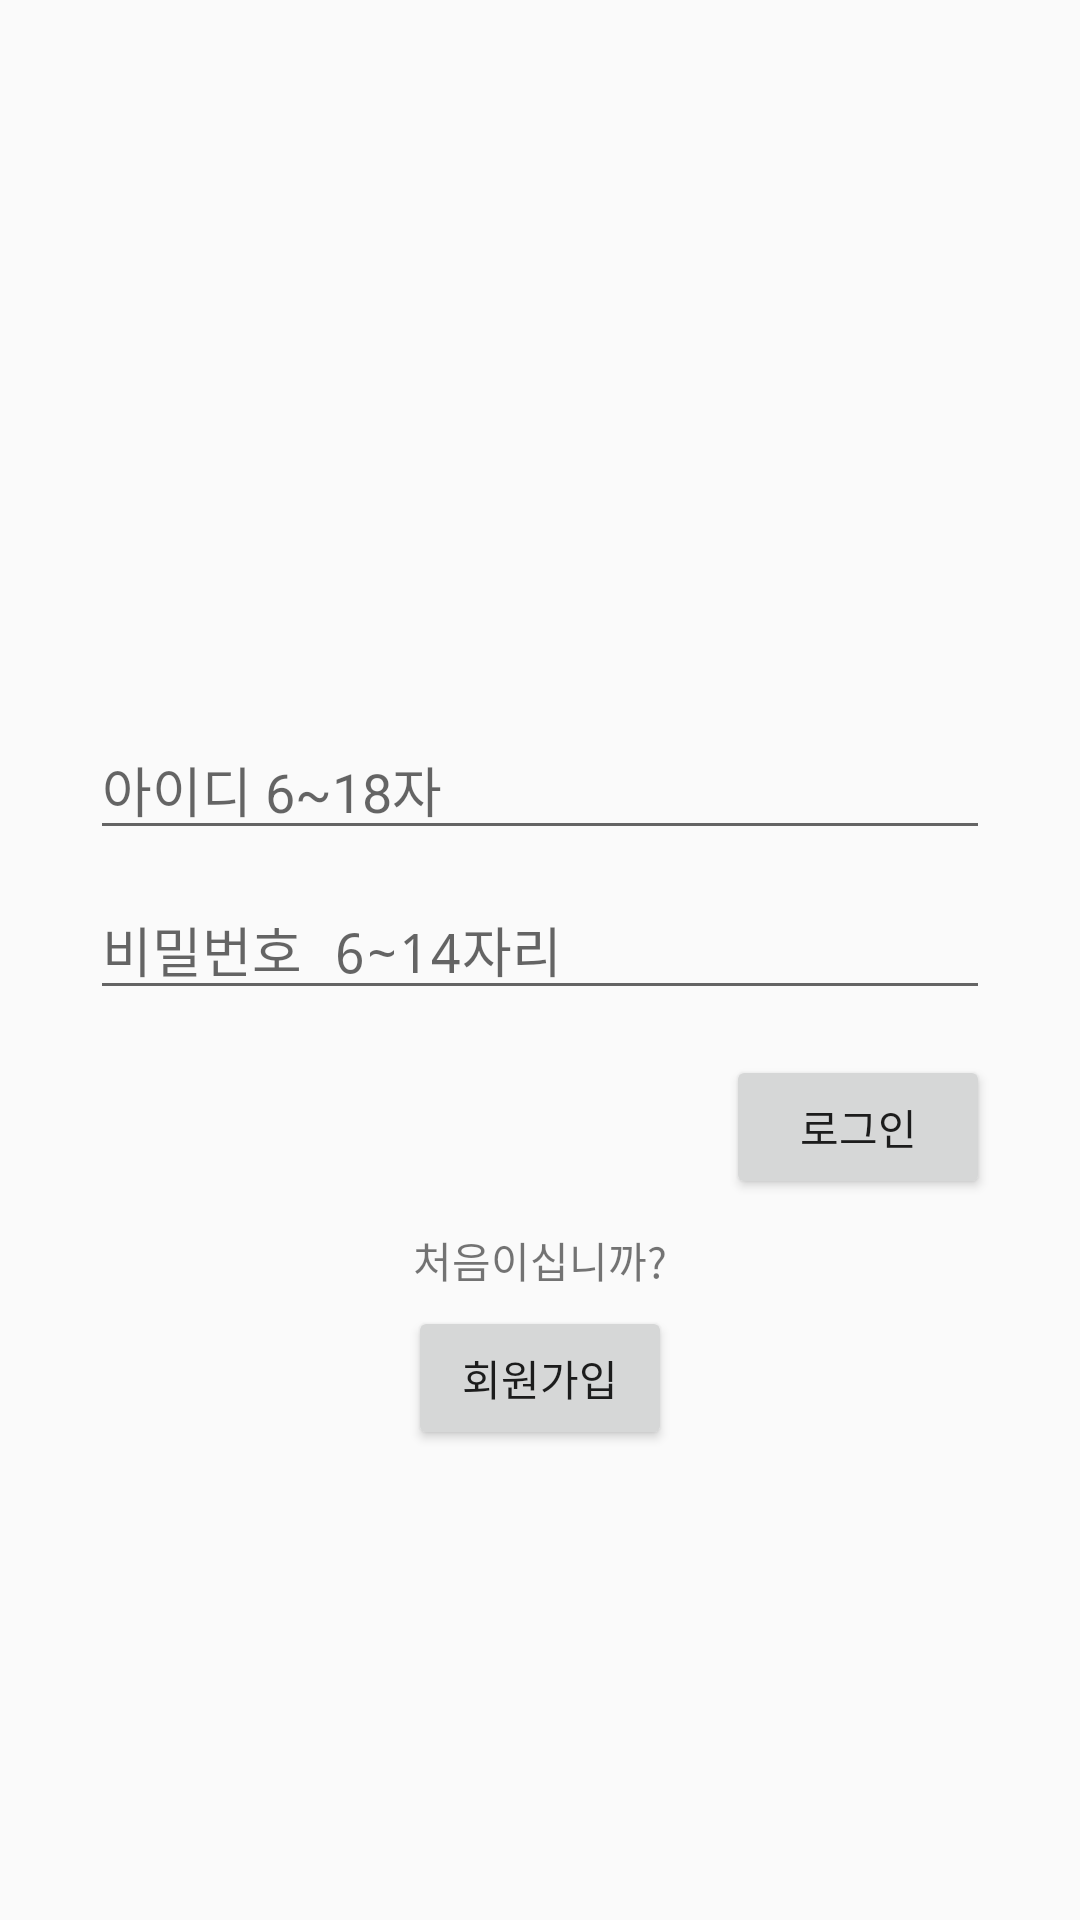

This screen was rendered from an Android layout file. Write that file and the resources it references.
<!-- AndroidManifest.xml: activity theme Theme.AppCompat.Light.NoActionBar -->
<!-- res/layout/fragment_login.xml -->
<?xml version="1.0" encoding="utf-8"?>
<RelativeLayout xmlns:android="http://schemas.android.com/apk/res/android"
    android:layout_width="match_parent"
    android:layout_height="match_parent"
    >

    <RelativeLayout
        android:id="@+id/loginFormContainer"
        android:layout_width="wrap_content"
        android:layout_height="wrap_content"
        android:layout_centerInParent="true">

        <EditText
            android:id="@+id/loginFormEmail"
            android:layout_width="match_parent"
            android:layout_height="wrap_content"
            android:layout_marginLeft="30dp"
            android:layout_marginRight="30dp"
            android:hint="아이디 6~18자"
            android:inputType="textEmailAddress"
            android:singleLine="true" />

        <EditText
            android:id="@+id/loginFormpassword"
            android:layout_width="match_parent"
            android:layout_height="wrap_content"
            android:layout_below="@+id/loginFormEmail"
            android:layout_marginLeft="30dp"
            android:layout_marginRight="30dp"
            android:hint="비밀번호 6~14자리"
            android:inputType="textPassword"
            android:singleLine="true"
            android:layout_marginTop="10dp" />

        <Button
            android:id="@+id/login_submit_btn"
            android:layout_width="wrap_content"
            android:layout_height="wrap_content"
            android:layout_alignParentRight="true"
            android:layout_below="@+id/loginFormpassword"
            android:layout_marginLeft="30dp"
            android:layout_marginRight="30dp"
            android:layout_marginTop="15dp"
            android:text="로그인" />
    </RelativeLayout>

    <RelativeLayout
        android:layout_width="wrap_content"
        android:layout_height="wrap_content"
        android:layout_centerHorizontal="true"
        android:layout_marginTop="10dp"
        android:layout_below="@+id/loginFormContainer">
        <TextView
            android:id="@+id/joinToText"
            android:layout_centerHorizontal="true"
            android:layout_width="wrap_content"
           android:layout_height="wrap_content"
            android:text="처음이십니까?"/>
        <Button
            android:id="@+id/goJoinBtn"
            android:layout_below="@+id/joinToText"
            android:layout_width="wrap_content"
            android:layout_height="wrap_content"
            android:layout_marginTop="5dp"
            android:text="회원가입"/>
    </RelativeLayout>
</RelativeLayout>
<!-- resources referenced by this layout -->
<resources>

</resources>
